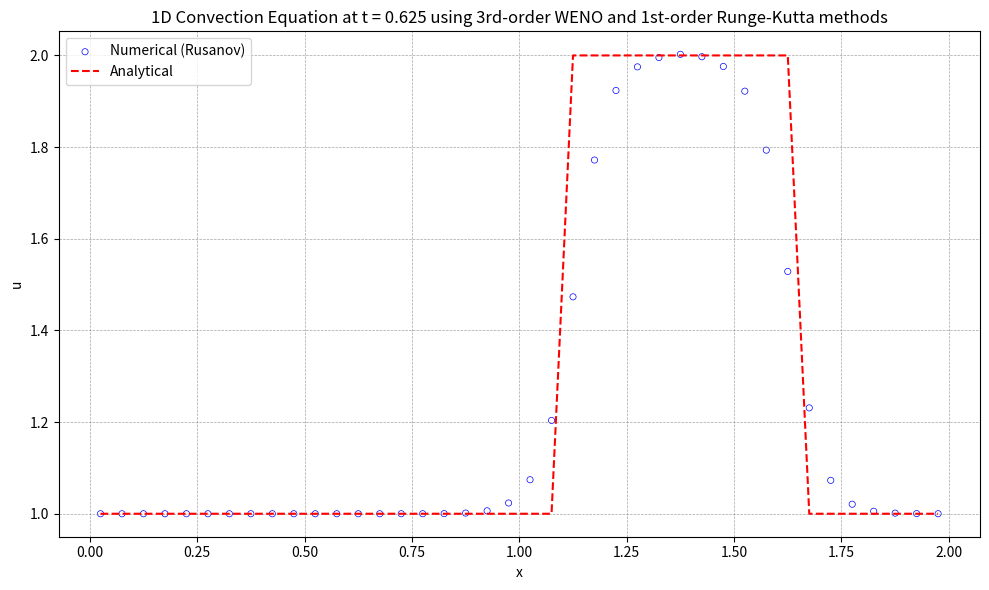

Recreate this plot in Python.
import numpy as np
import matplotlib.pyplot as plt

# 初始条件
def initial_condition(x):
    u0 = np.zeros_like(x)
    for i in range(len(x)):
        if 0.5 <= x[i] <= 1.0:
            u0[i] = 2.0
        else:
            u0[i] = 1.0
    return u0

# 理论解
def analytical_solution(x, t, a, L):
    # 初始条件沿 x - at 平移
    x_shifted = x - a * t
    return initial_condition((x_shifted + L) % L)  # 周期边界条件  

def residual(q, eno):
    reconstruction(q, eno)
    inviscid_flux(eno.up1_2m, eno.up1_2p, eno.flux, eno)
    for i in range(eno.nx):
        eno.res[i] = -(eno.flux[i + 1] - eno.flux[i]) / eno.mesh.dx

def reconstruction(q, eno):
    # Choose the stencil by ENO method
    eno.dd[0, 0:eno.ntcell-1] = q[0:eno.ntcell-1]
    
    for m in range(1, eno.iorder):
        for j in range(0, eno.ntcell-1):
            eno.dd[m, j] = eno.dd[m-1, j+1] - eno.dd[m-1, j]
            
    for i in range(eno.nx + 1):
        eno.il[i] = i - 1
        for m in range(1, eno.iorder):
            if abs(eno.dd[m, eno.il[i]-1+eno.ishift]) <= abs(eno.dd[m, eno.il[i]+eno.ishift]):
                eno.il[i] -= 1
                
    for i in range(eno.nx + 1):
        eno.ir[i] = i
        for m in range(1, eno.iorder):
            if abs(eno.dd[m, eno.ir[i]-1+eno.ishift]) <= abs(eno.dd[m, eno.ir[i]+eno.ishift]):
                eno.ir[i] -= 1
    
    # Reconstruction u(j+1/2)
    for i in range(eno.nx + 1):
        k1 = eno.il[i]
        k2 = eno.ir[i]
        l1 = i - k1
        l2 = i - k2
        eno.up1_2m[i] = 0
        eno.up1_2p[i] = 0
        for m in range(eno.iorder):
            eno.up1_2m[i] += q[k1 + eno.ishift + m] * eno.coef[l1, m]
            eno.up1_2p[i] += q[k2 + eno.ishift + m] * eno.coef[l2, m]

fluxnames = [
        'Rusanov',
        'Engquist-Osher',
]

def inviscid_flux(up1_2m, up1_2p, flux, eno):
    if eno.solver.iflux == 0:
        rusanov_flux(up1_2m, up1_2p, flux, eno)
    else:
        engquist_osher_flux(up1_2m, up1_2p, flux, eno)

def engquist_osher_flux(up1_2m, up1_2p, flux, eno):
    for i in range(eno.nx + 1):
        u_L = up1_2m[i]
        u_R = up1_2p[i]
        
        cp = 0.5 * ( eno.solver.c + abs(eno.solver.c) )
        cm = 0.5 * ( eno.solver.c - abs(eno.solver.c) )
        
        flux[i] = cp * u_L + cm * u_R
        
def rusanov_flux(up1_2m, up1_2p, flux, eno):
    for i in range(eno.nx + 1):
        u_L = up1_2m[i]
        u_R = up1_2p[i]
        F_L = eno.solver.c * u_L  # 左状态通量
        F_R = eno.solver.c * u_R  # 右状态通量
        alpha = abs(eno.solver.c) # 最大波速
        flux[i] = 0.5 * (F_L + F_R) - 0.5 * alpha * (u_R - u_L)
                

def boundary(u, eno):
    for i in range(-eno.ighost, 1):
        u[eno.ist - 1 + i] = u[eno.ied + i]
    for i in range(1, eno.ighost + 2):
        u[eno.ied + i] = u[eno.ist - 1 + i]

def update_oldfield(qn, q):
    qn[:] = q[:]

def init_coef( iorder, coef ):
    if iorder == 1:
        coef[0] = [1.0]
        coef[1] = [1.0]
    elif iorder == 2:
        coef[0] = [3.0/2.0, -1.0/2.0]
        coef[1] = [1.0/2.0,  1.0/2.0]
        coef[2] = [-1.0/2.0, 3.0/2.0]
    elif iorder == 3:
        coef[0] = [ 11.0/6.0, -7.0/6.0,  1.0/3.0 ]
        coef[1] = [  1.0/3.0,  5.0/6.0, -1.0/6.0 ]
        coef[2] = [ -1.0/6.0,  5.0/6.0,  1.0/3.0 ]
        coef[3] = [  1.0/3.0, -7.0/6.0, 11.0/6.0 ]
    elif iorder == 4:
        coef[0] = [ 25.0/12.0, -23.0/12.0,  13.0/12.0,  -1.0/4.0 ]
        coef[1] = [   1.0/4.0,  13.0/12.0,  -5.0/12.0,  1.0/12.0 ]
        coef[2] = [ -1.0/12.0,   7.0/12.0,   7.0/12.0, -1.0/12.0 ]
        coef[3] = [  1.0/12.0,  -5.0/12.0,  13.0/12.0,   1.0/4.0 ]
        coef[4] = [  -1.0/4.0,  13.0/12.0, -23.0/12.0, 25.0/12.0 ]
    elif iorder == 5:
        coef[0] = [ 137.0/60.0, -163.0/60.0, 137.0/60.0,  -21.0/20.0,    1.0/5.0 ]
        coef[1] = [    1.0/5.0,   77.0/60.0, -43.0/60.0,   17.0/60.0,  -1.0/20.0 ]
        coef[2] = [  -1.0/20.0,    9.0/20.0,  47.0/60.0,  -13.0/60.0,   1.0/30.0 ]
        coef[3] = [   1.0/30.0,  -13.0/60.0,  47.0/60.0,    9.0/20.0,  -1.0/20.0 ]
        coef[4] = [  -1.0/20.0,   17.0/60.0, -43.0/60.0,   77.0/60.0,    1.0/5.0 ]
        coef[5] = [    1.0/5.0,  -21.0/20.0, 137.0/60.0, -163.0/60.0, 137.0/60.0 ]
    elif iorder == 6:
        coef[0] = [ 49.0/20.0, -71.0/20.0,   79.0/20.0, -163.0/60.0,  31.0/30.0,  -1.0/6.0 ]
        coef[1] = [   1.0/6.0,  29.0/20.0,  -21.0/20.0,   37.0/60.0, -13.0/60.0,  1.0/30.0 ]
        coef[2] = [ -1.0/30.0,  11.0/30.0,   19.0/20.0,  -23.0/60.0,   7.0/60.0, -1.0/60.0 ]
        coef[3] = [  1.0/60.0,  -2.0/15.0,   37.0/60.0,   37.0/60.0,  -2.0/15.0,  1.0/60.0 ]
        coef[4] = [ -1.0/60.0,   7.0/60.0,  -23.0/60.0,   19.0/20.0,  11.0/30.0, -1.0/30.0 ]
        coef[5] = [  1.0/30.0, -13.0/60.0,   37.0/60.0,  -21.0/20.0,  29.0/20.0,   1.0/6.0 ]
        coef[6] = [  -1.0/6.0,  31.0/30.0, -163.0/60.0,   79.0/20.0, -71.0/20.0, 49.0/20.0 ]
    elif iorder == 7:
        coef[0] = [ 363.0/140.0, -617.0/140.0,  853.0/140.0, -2341.0/420.0,  667.0/210.0,   -43.0/42.0,     1.0/7.0 ]
        coef[1] = [     1.0/7.0,  223.0/140.0, -197.0/140.0,   153.0/140.0, -241.0/420.0,   37.0/210.0,   -1.0/42.0 ]
        coef[2] = [   -1.0/42.0,    13.0/42.0,  153.0/140.0,  -241.0/420.0,  109.0/420.0,  -31.0/420.0,   1.0/105.0 ]
        coef[3] = [   1.0/105.0,  -19.0/210.0,  107.0/210.0,   319.0/420.0, -101.0/420.0,     5.0/84.0,  -1.0/140.0 ]
        coef[4] = [  -1.0/140.0,     5.0/84.0, -101.0/420.0,   319.0/420.0,  107.0/210.0,  -19.0/210.0,   1.0/105.0 ]
        coef[5] = [   1.0/105.0,  -31.0/420.0,  109.0/420.0,  -241.0/420.0,  153.0/140.0,    13.0/42.0,   -1.0/42.0 ]
        coef[6] = [   -1.0/42.0,   37.0/210.0, -241.0/420.0,   153.0/140.0, -197.0/140.0,  223.0/140.0,     1.0/7.0 ]
        coef[7] = [     1.0/7.0,   -43.0/42.0,  667.0/210.0, -2341.0/420.0,  853.0/140.0, -617.0/140.0, 363.0/140.0 ]

def init_field(eno):
    for i in range(eno.ist, eno.ied + 1):
        j = i - eno.ist
        if 0.5 <= eno.mesh.xcc[j] <= 1.0:
            eno.u[i] = 2.0
        else:
            eno.u[i] = 1.0
    boundary(eno.u, eno)
    update_oldfield(eno.un, eno.u)
    
def runge_kutta(eno):
    rk = eno.solver.rk
    if rk == 1:
        runge_kutta_1(eno)
    elif rk == 2:
        runge_kutta_2(eno)
    else:
        runge_kutta_3(eno)
    
def runge_kutta_1(eno):
    dt = eno.solver.dt
    residual(eno.u, eno)
    for i in range(eno.nx):
        j = i + eno.ishift
        eno.u[j] = eno.u[j] + dt * eno.res[i]
    boundary(eno.u, eno)
    update_oldfield(eno.un, eno.u)
    
def runge_kutta_2(eno):
    dt = eno.solver.dt
    residual(eno.u, eno)
    for i in range(eno.nx):
        j = i + eno.ishift
        eno.u[j] = eno.u[j] + dt * eno.res[i]
    boundary(eno.u, eno)
    
    residual(eno.u, eno)
    for i in range(eno.nx):
        j = i + eno.ishift
        eno.u[j] = 0.5 * eno.un[j] + 0.5 * eno.u[j] + 0.5 * dt * eno.res[i]
    boundary(eno.u, eno)
    update_oldfield(eno.un, eno.u)

def runge_kutta_3(eno):
    dt = eno.solver.dt
    residual(eno.u, eno)
    for i in range(eno.nx):
        j = i + eno.ishift
        eno.u[j] = eno.u[j] + dt * eno.res[i]
    boundary(eno.u, eno)
    
    residual(eno.u, eno)
    for i in range(eno.nx):
        j = i + eno.ishift
        eno.u[j] = 0.75 * eno.un[j] + 0.25 * eno.u[j] + 0.25 * dt * eno.res[i]
    boundary(eno.u, eno)
    
    residual(eno.u, eno)
    c1, c2, c3 = 1.0/3.0, 2.0/3.0, 2.0/3.0
    for i in range(eno.nx):
        j = i + eno.ishift
        eno.u[j] = c1 * eno.un[j] + c2 * eno.u[j] + c3 * dt * eno.res[i]
    boundary(eno.u, eno)
    update_oldfield(eno.un, eno.u)

def get_ordinal_numbers(order):
    if order == 1:
        return 'st'
    elif order == 2:
        return 'nd'
    elif order == 3:
        return 'rd'
    else:
        return 'th'

def visualize(eno):
    with open('solution.plt', 'w') as f:
        for i in range(eno.ist, eno.ied + 1):
            j = i - eno.ist
            f.write(f"{eno.mesh.xcc[j]:20.10e}{eno.u[i]:20.10e}\n")
            
    # 可视化
    u_numerical = np.copy(eno.u[eno.ist:eno.ied+1])
    print(f'u_numerical.size={u_numerical.size}')
    print(f'eno.mesh.xcc.size={eno.mesh.xcc.size}')
    #计算理论解
    u_analytical = analytical_solution(eno.mesh.xcc, eno.solver.T, eno.solver.c, eno.mesh.L)
    print(f'u_analytical.size={u_analytical.size}')
    plt.figure("OneFLOW-CFD Solver", figsize=(10, 6))
    plt.scatter(eno.mesh.xcc, u_numerical, facecolor="none", edgecolor="blue", s=20, linewidths=0.5, label=f'Numerical (Rusanov)')
    plt.plot(eno.mesh.xcc, u_analytical, 'r--', label='Analytical')
    plt.xlabel('x')
    plt.ylabel('u')
    ordinal1 = get_ordinal_numbers(eno.iorder)
    ordinal2 = get_ordinal_numbers(eno.solver.rk)
    plt.title(f'1D Convection Equation at t = {eno.solver.T:.3f} using {eno.iorder}{ordinal1}-order WENO and {eno.solver.rk}{ordinal2}-order Runge-Kutta methods')
    plt.legend()
    plt.grid(True, color='gray', linestyle='--', linewidth=0.5, alpha=0.7)    
    plt.tight_layout()
    plt.show()
    
class Mesh:
    def __init__(self):
        self.nx = 40
        self.L = 2.0
        self.x = np.zeros(self.nx + 1)
        self.xcc = np.zeros(self.nx)
        self.init_mesh()
    def init_mesh(self):
        xstart = 0.0
        xend   = self.L
        self.dx = (xend - xstart) / self.nx
        
        for i in range(0, self.nx+1):
            self.x[i] = xstart + i * self.dx
            
        for i in range(0, self.nx):
            self.xcc[i] = 0.5 * (self.x[i] + self.x[i + 1])
            
class Solver:
    def __init__(self):
        self.iflux = 0
        self.rk = 1
        self.c = 1.0
        self.T = 0.625
        self.dt = .0025
        
class Eno:
    def __init__(self, solver, mesh, iorder):
        self.solver = solver
        self.mesh = mesh
        self.nx = mesh.nx
        self.iorder = iorder
        self.ighost = iorder
        self.ishift = self.ighost + 1
        self.ist = 0 + self.ishift
        self.ied = self.nx - 1 + self.ishift
        self.ntcell = self.nx + 2 * self.ishift
        self.isize = iorder * (iorder + 1)

        self.il = np.zeros(self.nx + 1, dtype=int)
        self.ir = np.zeros(self.nx + 1, dtype=int)
        self.coef = np.zeros((iorder + 1, iorder))
        self.dd = np.zeros((iorder, self.ntcell))
        self.up1_2m = np.zeros(self.nx + 1)
        self.up1_2p = np.zeros(self.nx + 1)
        self.flux = np.zeros(self.nx + 1)
        self.res = np.zeros(self.nx)

        # Field module variables
        self.u = np.zeros(self.ntcell)
        self.un = np.zeros(self.ntcell)
        
def RunEno(solver, mesh, iorder):
    eno = Eno(solver, mesh, iorder)
    init_coef(eno.iorder, eno.coef)
    init_field(eno)
    
    simu_time = solver.T
    t = 0.0
    dt = solver.dt
    while t < simu_time:
        runge_kutta(eno)
        if t + dt > simu_time:
            dt = simu_time - t
        t += dt
    #print(f'T={t:.3f},runge_kutta{solver.rk},ENO{eno.iorder},{fluxnames[solver.iflux]} FLUX')
    #visualize(eno)
    return np.copy(eno.u[eno.ist:eno.ied+1])
    
def RunWeno(solver, mesh, iorder):
    eno = Eno(solver, mesh, iorder)
    init_coef(eno.iorder, eno.coef)
    init_field(eno)
    
    simu_time = solver.T
    t = 0.0
    dt = solver.dt
    while t < simu_time:
        runge_kutta(eno)
        if t + dt > simu_time:
            dt = simu_time - t
        t += dt
    #print(f'T={t:.3f},runge_kutta{solver.rk},ENO{eno.iorder},{fluxnames[solver.iflux]} FLUX')
    visualize(eno)
    return np.copy(eno.u[eno.ist:eno.ied+1])    
    
def performEnoOrderAnalysis():
    iorder_max = 7
    mesh = Mesh()
    solver = Solver()
    #计算理论解
    u_analytical = analytical_solution(mesh.xcc, solver.T, solver.c, mesh.L)
    
    u_list = []
    for iorder in range(1, iorder_max+1):
        u = RunEno(solver, mesh, iorder)
        u_list.append(u)
        
    plot_eno_OrderAnalysis(solver, mesh.xcc, u_list, u_analytical)
    
def performEnoTimestepAnalysis():
    mesh = Mesh()
    solver = Solver()
    #计算理论解
    u_analytical = analytical_solution(mesh.xcc, solver.T, solver.c, mesh.L)
    
    u_list = []
    dt_list = []
    solver.dt = 0.025/4
    #solver.dt = 0.025/16
    n = 12
    solver.rk = 3
    iorder = 7
    for i in range(0, n):
        u = RunEno(solver, mesh, iorder)
        u_list.append(u)
        dt_list.append(solver.dt)
        print(f'i={i+1},N={n},T={solver.T:.3f},dt={solver.dt},nt={int(solver.T/solver.dt)},runge_kutta{solver.rk},ENO{iorder},{fluxnames[solver.iflux]} FLUX')
        solver.dt /= 2
        
    plot_eno_TimestepAnalysis(solver, mesh.xcc, u_list, u_analytical, dt_list, iorder)
    
def main():
    mesh = Mesh()
    solver = Solver()
    iorder = 3
    RunWeno(solver, mesh, iorder)

if __name__ == "__main__":
    main()
